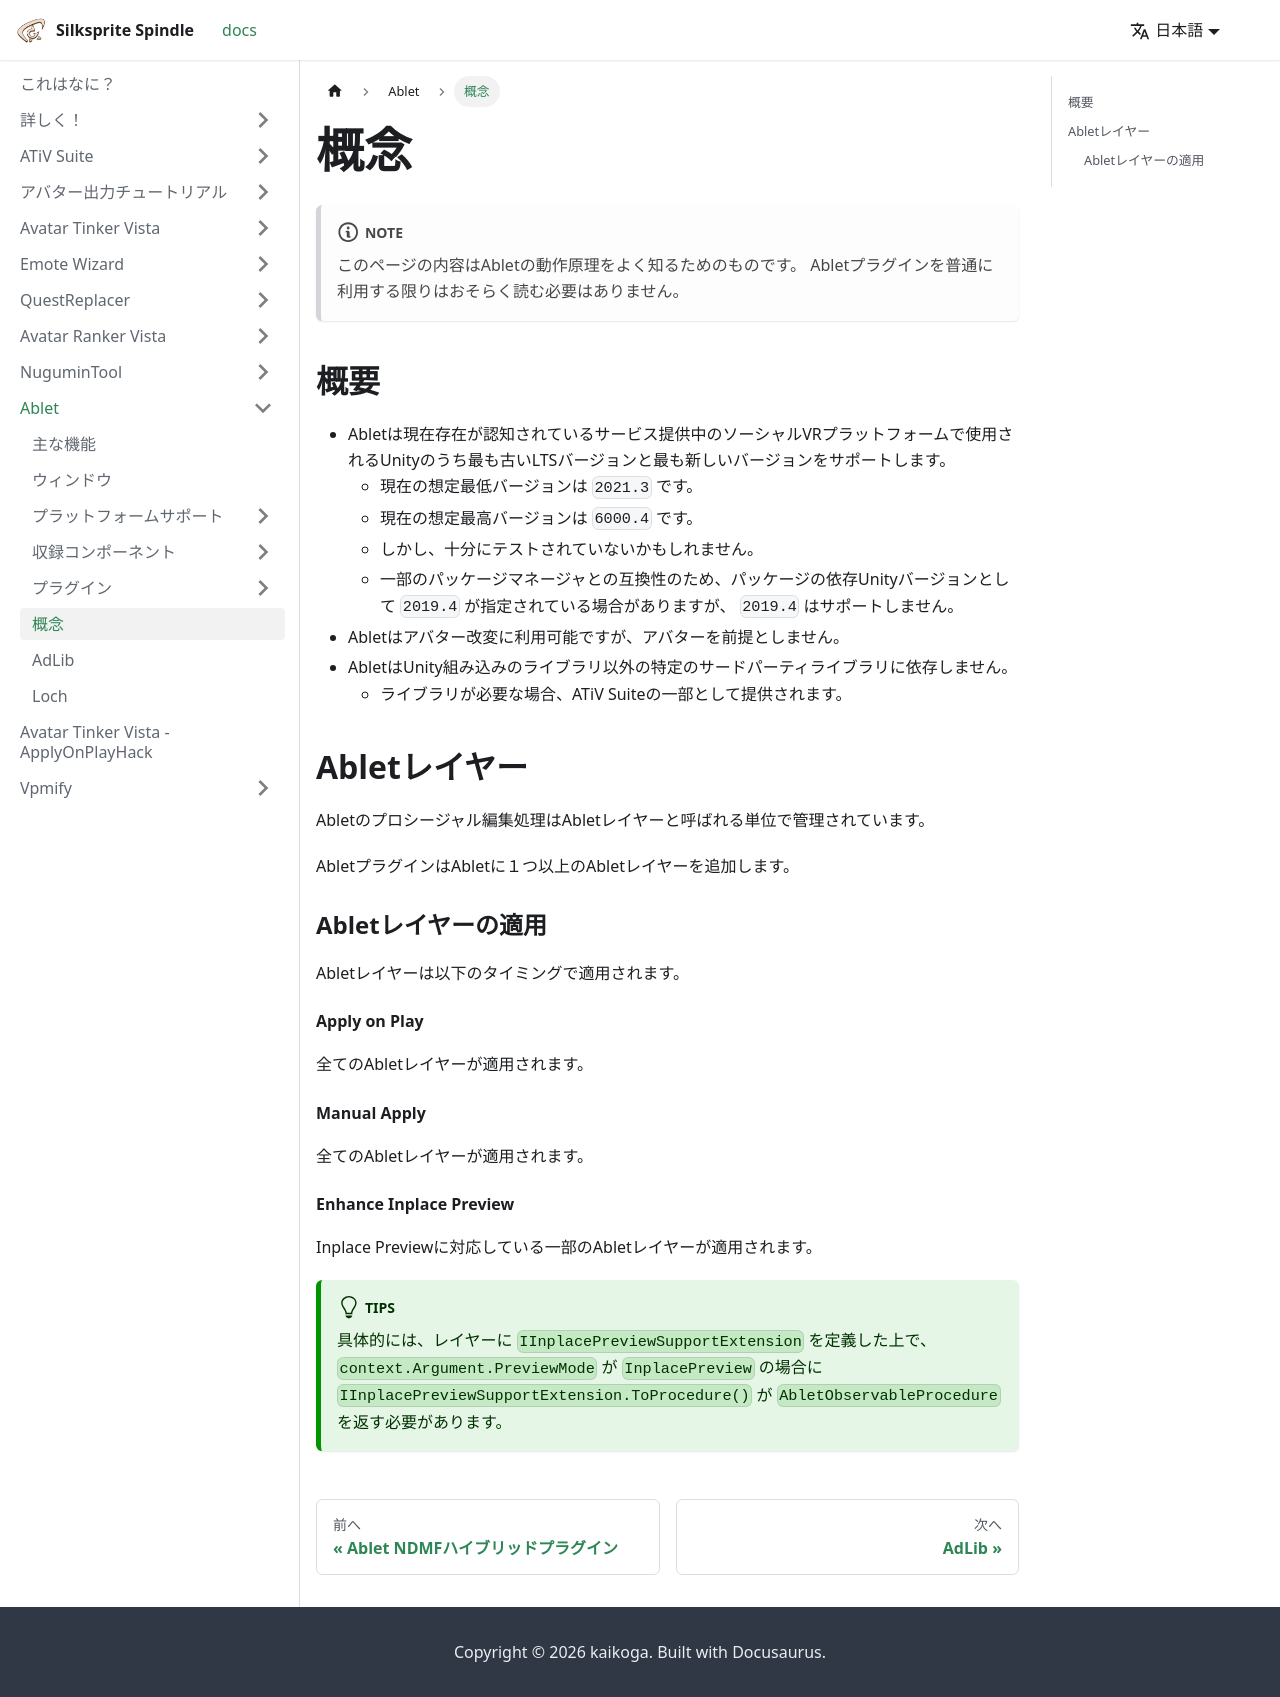

repository: kaikoga/docs · page: ablet/concepts.html · generator: docusaurus

---
sidebar_position: 500
---

# 概念

:::note[NOTE]
このページの内容はAbletの動作原理をよく知るためのものです。
Abletプラグインを普通に利用する限りはおそらく読む必要はありません。
:::

## 概要

- Abletは現在存在が認知されているサービス提供中のソーシャルVRプラットフォームで使用されるUnityのうち最も古いLTSバージョンと最も新しいバージョンをサポートします。
  - 現在の想定最低バージョンは `2021.3` です。
  - 現在の想定最高バージョンは `6000.4` です。
  - しかし、十分にテストされていないかもしれません。
  - 一部のパッケージマネージャとの互換性のため、パッケージの依存Unityバージョンとして `2019.4` が指定されている場合がありますが、 `2019.4` はサポートしません。 
- Abletはアバター改変に利用可能ですが、アバターを前提としません。
- AbletはUnity組み込みのライブラリ以外の特定のサードパーティライブラリに依存しません。
  - ライブラリが必要な場合、ATiV Suiteの一部として提供されます。

## Abletレイヤー

Abletのプロシージャル編集処理はAbletレイヤーと呼ばれる単位で管理されています。

AbletプラグインはAbletに１つ以上のAbletレイヤーを追加します。

### Abletレイヤーの適用

Abletレイヤーは以下のタイミングで適用されます。

#### Apply on Play
  
全てのAbletレイヤーが適用されます。

#### Manual Apply

全てのAbletレイヤーが適用されます。

#### Enhance Inplace Preview

Inplace Previewに対応している一部のAbletレイヤーが適用されます。

:::tip[TIPS]
具体的には、レイヤーに `IInplacePreviewSupportExtension` を定義した上で、 `context.Argument.PreviewMode` が `InplacePreview` の場合に `IInplacePreviewSupportExtension.ToProcedure()` が `AbletObservableProcedure` を返す必要があります。
:::
